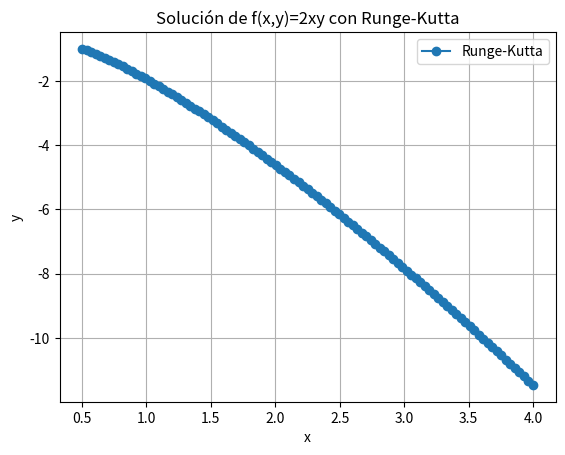

Write the Python code that produced this figure.
import numpy as np
import matplotlib.pyplot as plt

# Definir la función
def f(x, y):
    return (1 + 4*x*y)/(3*x**2)

# Método de Runge-Kutta de cuarto orden
def runge_kutta(x0, y0, xn, n):
    h = (xn-x0)/float(n)
    x = np.linspace(x0, xn, n+1)
    y = np.zeros(n+1)
    y[0] = y0
    for i in range(n):
        k1 = h * f(x[i], y[i])
        k2 = h * f(x[i] + 0.5*h, y[i] + 0.5*k1)
        k3 = h * f(x[i] + 0.5*h, y[i] + 0.5*k2)
        k4 = h * f(x[i] + h, y[i] + k3)
        y[i+1] = y[i] + (k1 + 2*k2 + 2*k3 + k4)/6
    return x, y

# Parámetros
x0 = 0.5
y0 = -1
xn = 4
n = 100

# Calcular y trazar la solución
x, y = runge_kutta(x0, y0, xn, n)
plt.plot(x, y, 'o-', label='Runge-Kutta')
plt.title('Solución de f(x,y)=2xy con Runge-Kutta')
plt.xlabel('x')
plt.ylabel('y')
plt.legend()
plt.grid(True)
plt.show()

# Imprimir los resultados
for i in range(n+1):
    print(f"x = {x[i]:.4f}, y = {y[i]:.4f}")

# Calcular error
y_exact = -11.46
error = abs(y_exact - y[-1])
print(f"Error = {error:.4f}")

